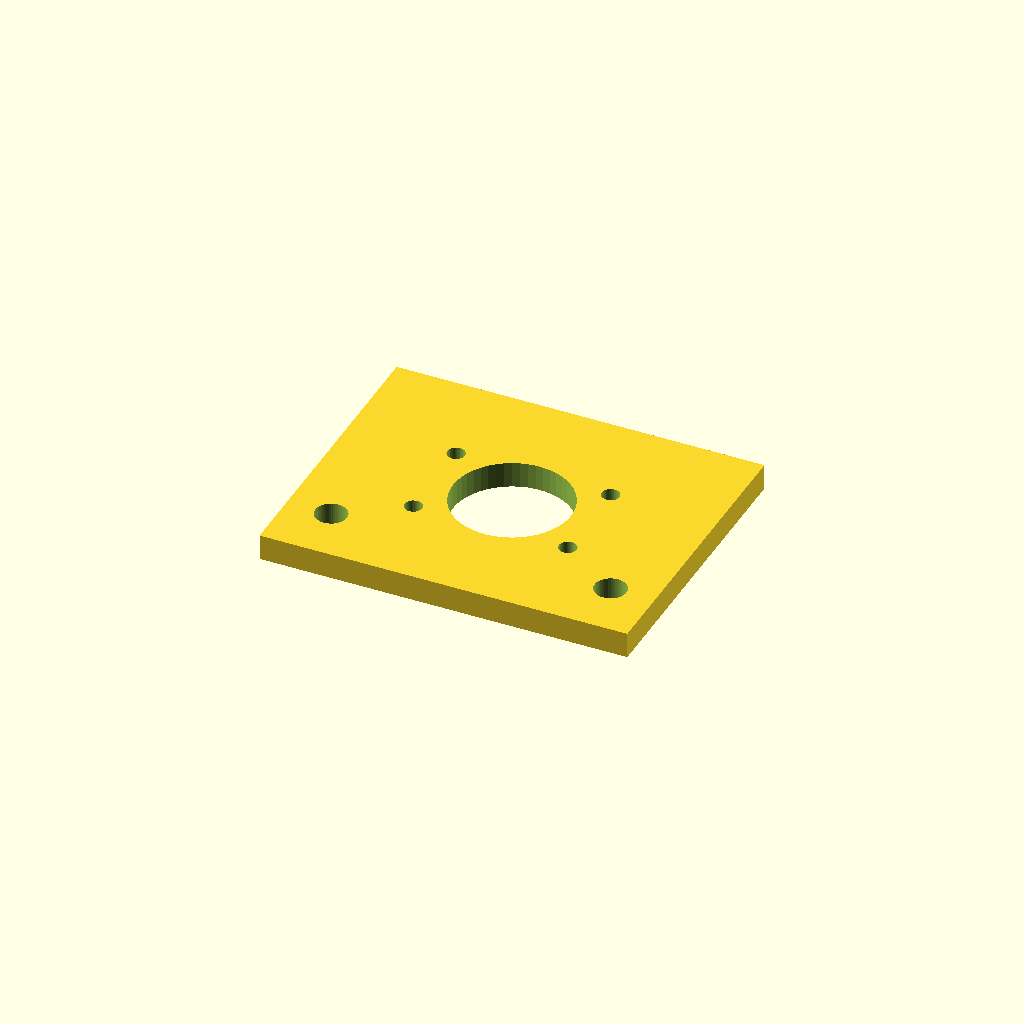
Cell 1: the model at its default parameters.
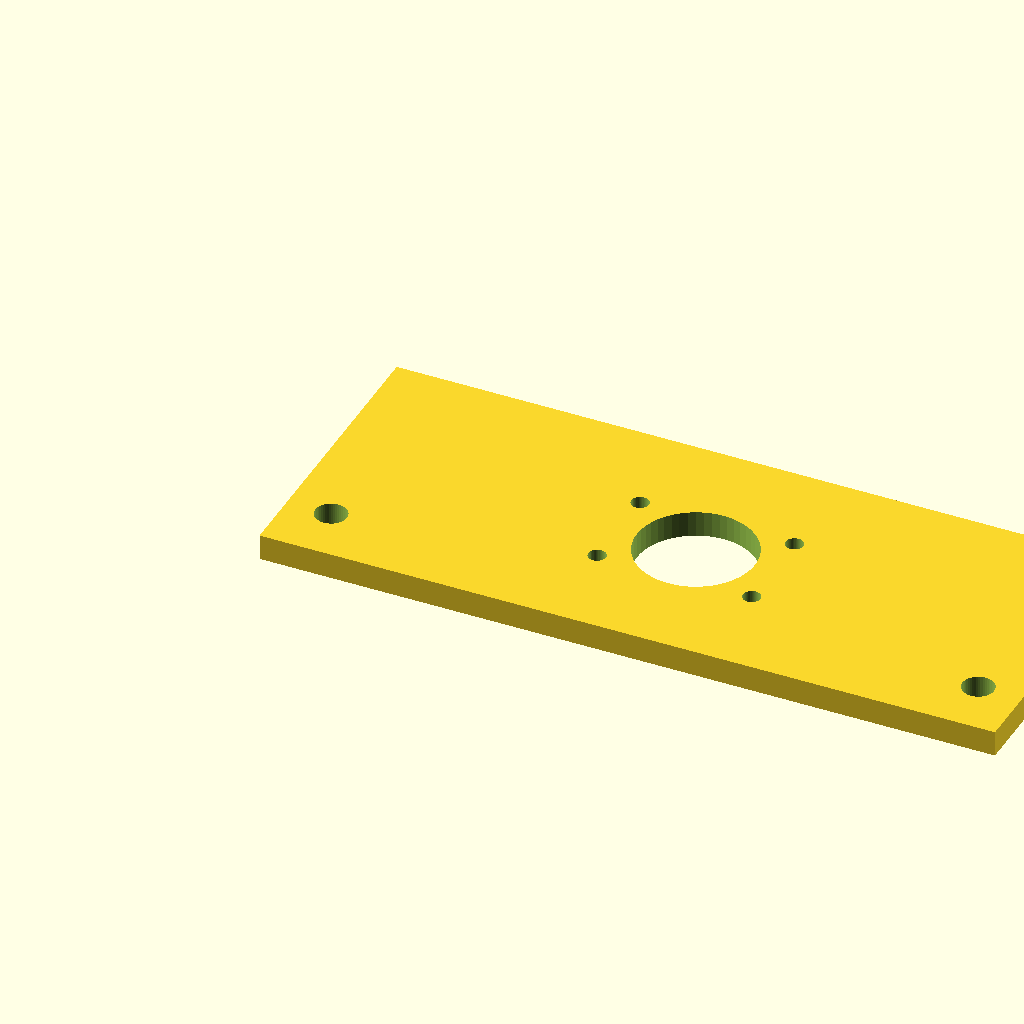
Cell 2: mount_width = 100 (everything else at default).
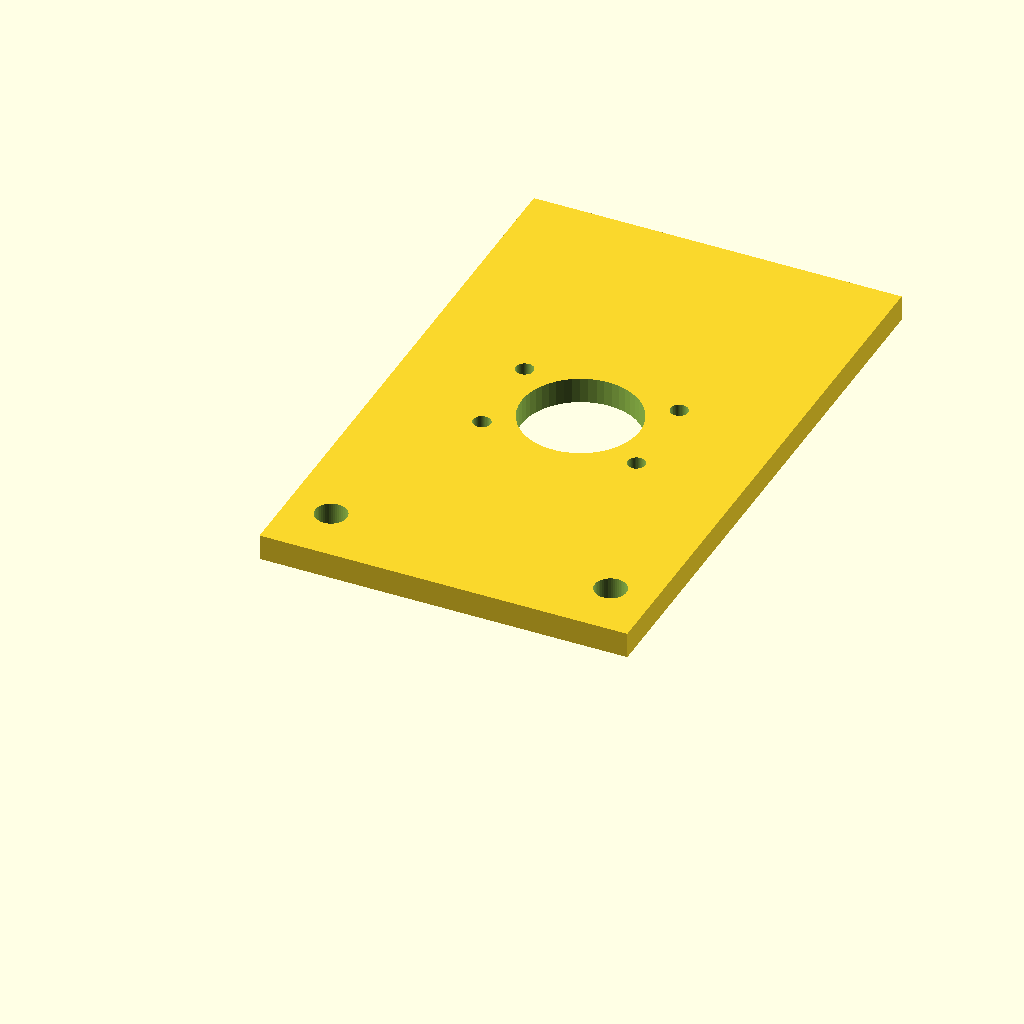
Cell 3: the same model with mount_height = 80.
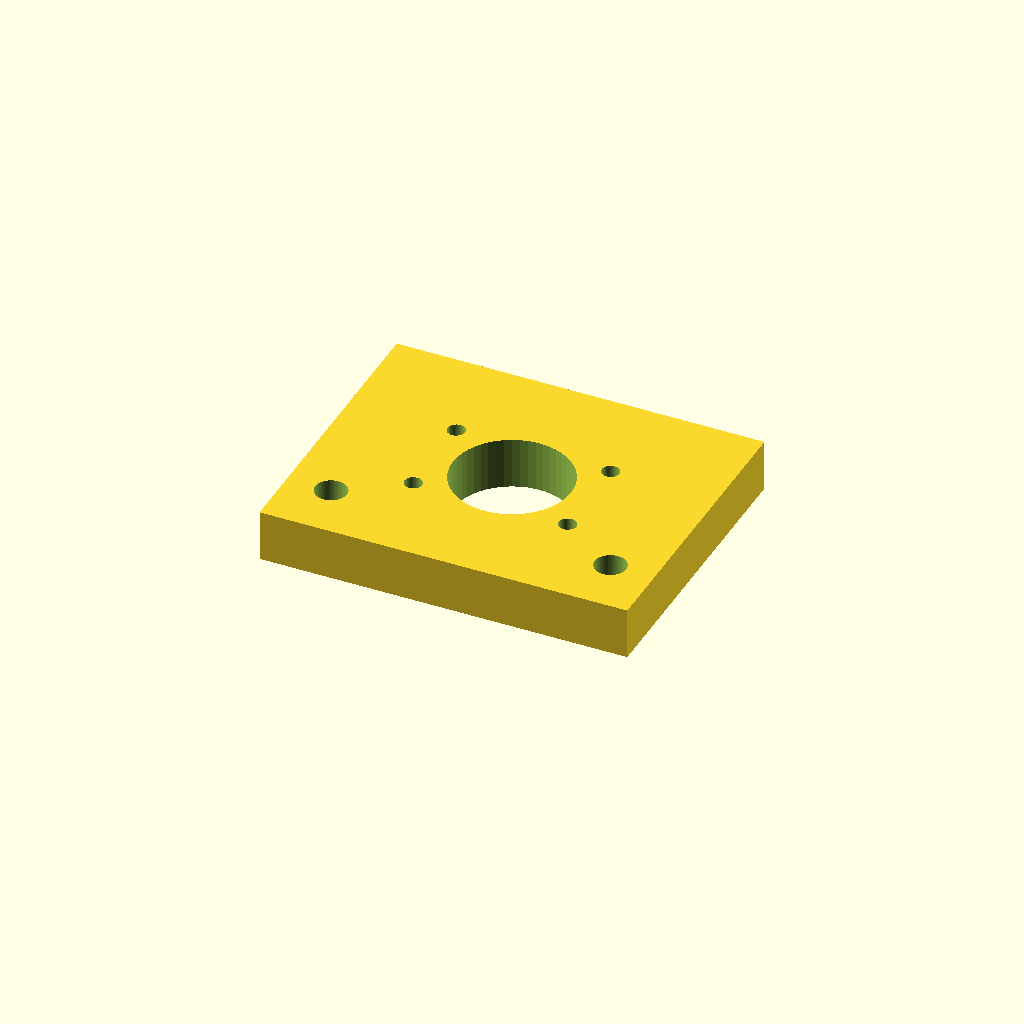
Cell 4 — thickness set to 7, the other parameters unchanged.
One fixed orthographic camera (rotation 55°, 0°, 25°; colour scheme Cornfield) for every cell.
Source of the model, donanim/mekanik/kamera_montaj_aparati.scad:
// Sıfır Atık YZ - Ayarlanabilir Kamera ve IR Sensör Taşıyıcı Braketi
// Konveyör bandın üzerine tepeden bakacak şekilde 2020 sigma profile monte edilir.
// WebCam veya PiCamera V2 / V3 ile uyumludur.

$fn = 50;

mount_width = 50;
mount_height = 40;
thickness = 3.5;

module camera_mount() {
    difference() {
        // Ana gövde
        cube([mount_width, mount_height, thickness]);

        // PiCamera Standart Montaj Delikleri (21mm x 12.5mm aralık, M2 cıvata)
        translate([mount_width/2 - 10.5, mount_height/2 - 6.25, -1])
            cylinder(h = thickness + 2, d = 2.4);
        translate([mount_width/2 + 10.5, mount_height/2 - 6.25, -1])
            cylinder(h = thickness + 2, d = 2.4);
        translate([mount_width/2 - 10.5, mount_height/2 + 6.25, -1])
            cylinder(h = thickness + 2, d = 2.4);
        translate([mount_width/2 + 10.5, mount_height/2 + 6.25, -1])
            cylinder(h = thickness + 2, d = 2.4);

        // Kamera lensi geçiş penceresi
        translate([mount_width/2, mount_height/2, -1])
            cylinder(h = thickness + 2, d = 16);

        // Yan profil montaj kanalları (M4 T-Nut için slotlar)
        translate([6, 8, -1])
            cylinder(h = thickness + 2, d = 4.3);
        translate([mount_width - 6, 8, -1])
            cylinder(h = thickness + 2, d = 4.3);
    }
}

camera_mount();
Customizer parameters (derived from the source; name, type, default, range or options):
mount_width: number, default 50
mount_height: number, default 40
thickness: number, default 3.5
